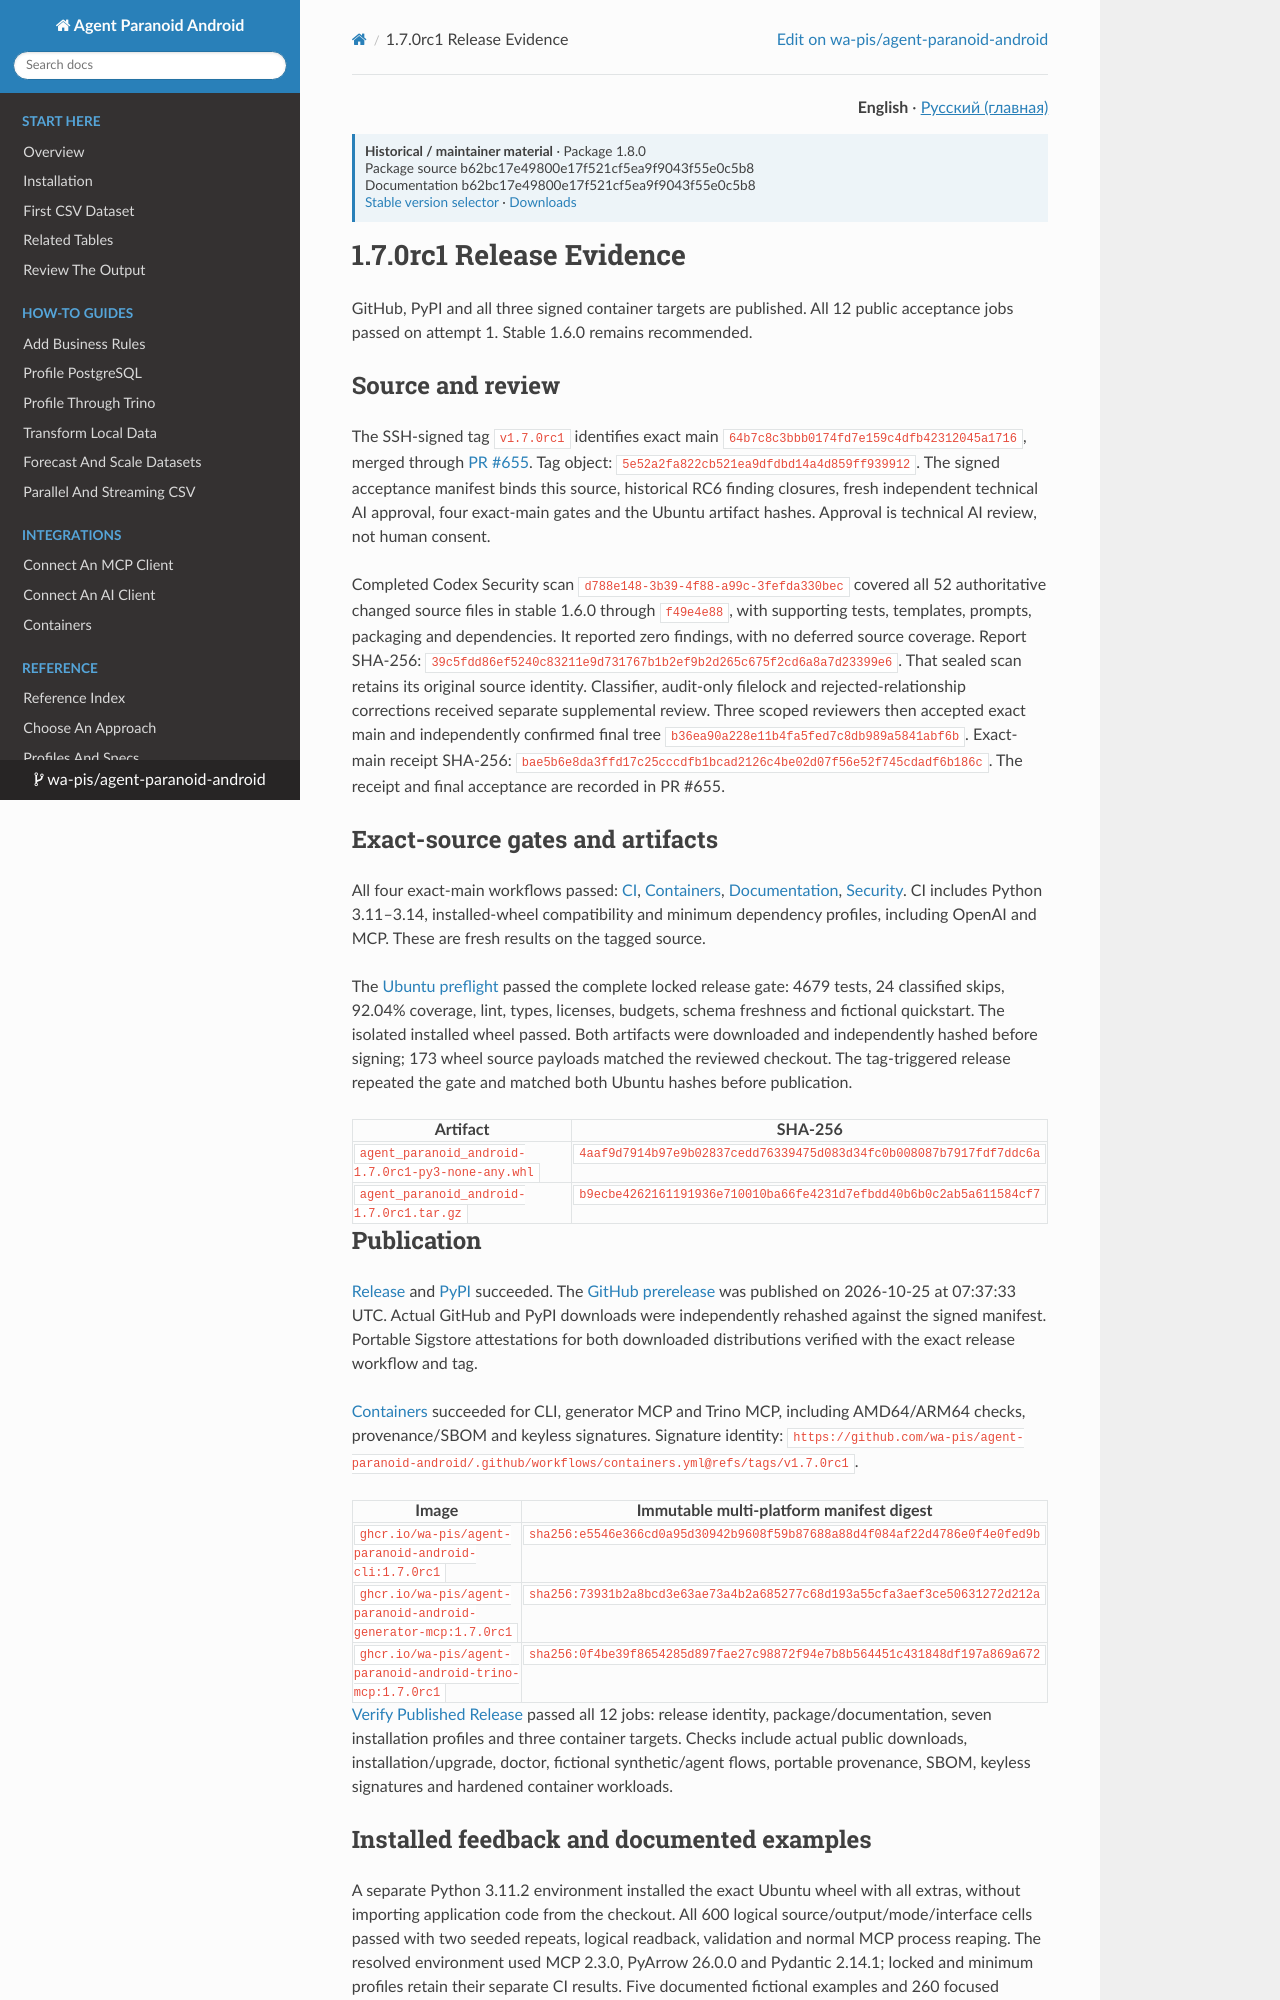

repository: wa-pis/agent-paranoid-android · page: versions/next/release-evidence-1.7.0rc1/index.html · generator: mkdocs

# 1.7.0rc1 Release Evidence

GitHub, PyPI and all three signed container targets are published. All 12
public acceptance jobs passed on attempt 1. Stable 1.6.0 remains recommended.

## Source and review

The SSH-signed tag `v1.7.0rc1` identifies exact main
`64b7c8c3bbb0174fd7e159c4dfb42312045a1716`, merged through
[PR #655](https://github.com/wa-pis/agent-paranoid-android/pull/655).
Tag object: `5e52a2fa822cb521ea9dfdbd14a4d859ff939912`.
The signed acceptance manifest binds this source, historical RC6 finding
closures, fresh independent technical AI approval, four exact-main gates and
the Ubuntu artifact hashes. Approval is technical AI review, not human consent.

Completed Codex Security scan `d788e148-3b39-4f88-a99c-3fefda330bec` covered all
52 authoritative changed source files in stable 1.6.0 through `f49e4e88`, with
supporting tests, templates, prompts, packaging and dependencies. It reported
zero findings, with no deferred source coverage. Report SHA-256:
`39c5fdd86ef5240c83211e9d731767b1b2ef9b2d265c675f2cd6a8a7d23399e6`.
That sealed scan retains its original source identity. Classifier, audit-only
filelock and rejected-relationship corrections received separate supplemental
review. Three scoped reviewers then accepted exact main and independently
confirmed final tree `b36ea90a228e11b4fa5fed7c8db989a5841abf6b`.
Exact-main receipt SHA-256:
`bae5b6e8da3ffd17c25cccdfb1bcad2126c4be02d07f56e52f745cdadf6b186c`.
The receipt and final acceptance are recorded in PR #655.

## Exact-source gates and artifacts

All four exact-main workflows passed:
[CI](https://github.com/wa-pis/agent-paranoid-android/actions/runs/40171680946),
[Containers](https://github.com/wa-pis/agent-paranoid-android/actions/runs/40171680923),
[Documentation](https://github.com/wa-pis/agent-paranoid-android/actions/runs/40171680909),
[Security](https://github.com/wa-pis/agent-paranoid-android/actions/runs/40171680920).
CI includes Python 3.11–3.14, installed-wheel compatibility and minimum dependency
profiles, including OpenAI and MCP. These are fresh results on the tagged source.

The [Ubuntu preflight](https://github.com/wa-pis/agent-paranoid-android/actions/runs/40171699799)
passed the complete locked release gate: 4679 tests, 24 classified skips,
92.04% coverage, lint, types, licenses, budgets, schema freshness and fictional
quickstart. The isolated installed wheel passed. Both artifacts were downloaded
and independently hashed before signing; 173 wheel source payloads matched the
reviewed checkout. The tag-triggered release repeated the gate and matched both
Ubuntu hashes before publication.

| Artifact | SHA-256 |
| --- | --- |
| `agent_paranoid_android-1.7.0rc1-py3-none-any.whl` | `4aaf9d7914b97e9b02837cedd76339475d083d34fc0b008087b7917fdf7ddc6a` |
| `agent_paranoid_android-1.7.0rc1.tar.gz` | `b9ecbe4262161191936e710010ba66fe4231d7efbdd40b6b0c2ab5a611584cf7` |

## Publication

[Release](https://github.com/wa-pis/agent-paranoid-android/actions/runs/40172735815)
and [PyPI](https://github.com/wa-pis/agent-paranoid-android/actions/runs/40173484474)
succeeded. The [GitHub prerelease](https://github.com/wa-pis/agent-paranoid-android/releases/tag/v1.7.0rc1)
was published on 2026-10-25 at 07:37:33 UTC. Actual GitHub and PyPI downloads
were independently rehashed against the signed manifest. Portable Sigstore attestations for both downloaded distributions verified
with the exact release workflow and tag.

[Containers](https://github.com/wa-pis/agent-paranoid-android/actions/runs/40172735818)
succeeded for CLI, generator MCP and Trino MCP, including AMD64/ARM64 checks,
provenance/SBOM and keyless signatures. Signature identity:
`https://github.com/wa-pis/agent-paranoid-android/.github/workflows/containers.yml@refs/tags/v1.7.0rc1`.

| Image | Immutable multi-platform manifest digest |
| --- | --- |
| `ghcr.io/wa-pis/agent-paranoid-android-cli:1.7.0rc1` | `sha256:e5546e366cd0a95d30942b9608f59b87688a88d4f084af22d4786e0f4e0fed9b` |
| `ghcr.io/wa-pis/agent-paranoid-android-generator-mcp:1.7.0rc1` | `sha256:73931b2a8bcd3e63ae73a4b2a685277c68d193a55cfa3aef3ce50631272d212a` |
| `ghcr.io/wa-pis/agent-paranoid-android-trino-mcp:1.7.0rc1` | `sha256:0f4be39f8654285d897fae27c98872f94e7b8b564451c431848df197a869a672` |

[Verify Published Release](https://github.com/wa-pis/agent-paranoid-android/actions/runs/40173739663)
passed all 12 jobs: release identity, package/documentation, seven installation
profiles and three container targets. Checks include actual public downloads,
installation/upgrade, doctor, fictional synthetic/agent flows, portable
provenance, SBOM, keyless signatures and hardened container workloads.
